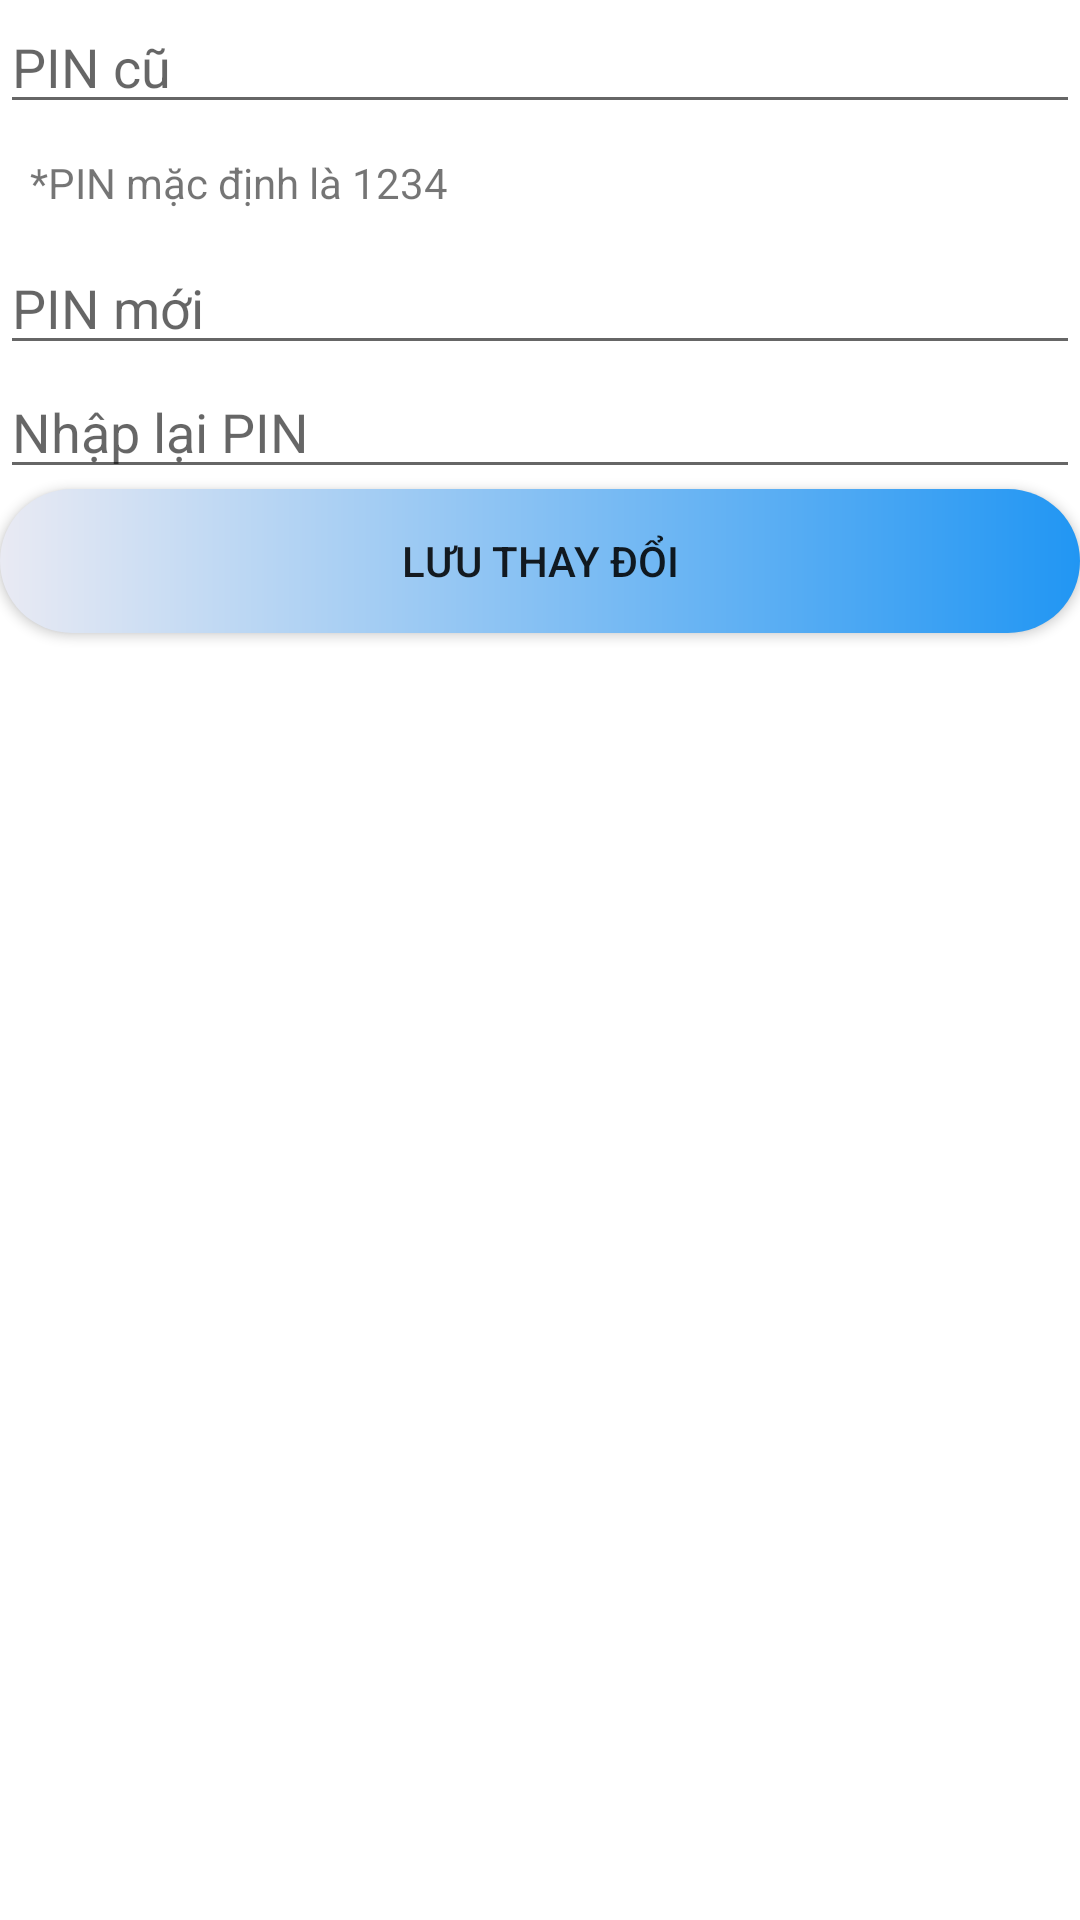

Reconstruct the res/layout file that produces this screen, plus the resources it refers to.
<!-- AndroidManifest.xml: application theme Theme.ChiTieuCaNhan -->
<!-- res/layout/change_pin.xml -->
<?xml version="1.0" encoding="utf-8"?>
<LinearLayout xmlns:android="http://schemas.android.com/apk/res/android"
    android:orientation="vertical" android:layout_width="match_parent"
    android:layout_height="match_parent">

    <EditText
        android:layout_width="match_parent"
        android:layout_height="wrap_content"
        android:inputType="numberPassword"
        android:maxLength="4"
android:hint="PIN cũ"        android:ems="10"
        android:id="@+id/etold" />

    <TextView
        android:text="*PIN mặc định là 1234"
        android:layout_margin="10dp"
        android:layout_width="match_parent"
        android:layout_height="wrap_content"
        android:id="@+id/textView3" />

    <EditText
        android:layout_width="match_parent"
        android:layout_height="wrap_content"
        android:inputType="numberPassword"
        android:maxLength="4"
android:hint="PIN mới"        android:ems="10"
        android:id="@+id/etnew" />

    <EditText
        android:layout_width="match_parent"
        android:layout_height="wrap_content"
        android:inputType="numberPassword"
        android:maxLength="4"
android:hint="Nhập lại PIN"        android:ems="10"
        android:id="@+id/etrepin" />

    <androidx.appcompat.widget.AppCompatButton
        android:text="Lưu thay đổi"
        android:layout_width="match_parent"
        android:layout_height="wrap_content"

        android:background="@drawable/background"
        android:id="@+id/savechange" />
</LinearLayout>
<!-- resources referenced by this layout -->
<resources>
  <!-- drawable background (drawable) -->
  <?xml version="1.0" encoding="utf-8"?>
  <shape xmlns:android="http://schemas.android.com/apk/res/android">
  <gradient
      android:startColor="#E9EAF3"
      android:endColor="#2196F3"
      />
  <corners
      android:radius="30dp"/>
  </shape>
  <style name="Theme.ChiTieuCaNhan" parent="Theme.MaterialComponents.DayNight.DarkActionBar">
          
          <item name="colorPrimary">@color/purple_500</item>
          <item name="colorPrimaryVariant">@color/purple_700</item>
          <item name="colorOnPrimary">@color/white</item>
          
          <item name="colorSecondary">@color/teal_200</item>
          <item name="colorSecondaryVariant">@color/teal_700</item>
          <item name="colorOnSecondary">@color/black</item>
          
          <item name="android:statusBarColor" tools:targetApi="l">?attr/colorPrimaryVariant</item>
          
      </style>
  <!-- not gathered from this repository: default colours our renderer supplied (Android Studio template values) -->
  <color name="purple_500">#FF6200EE</color>
  <color name="purple_700">#FF3700B3</color>
  <color name="teal_200">#FF03DAC5</color>
  <color name="teal_700">#FF018786</color>
  <color name="black">#FF000000</color>
  <color name="white">#FFFFFFFF</color>
</resources>
